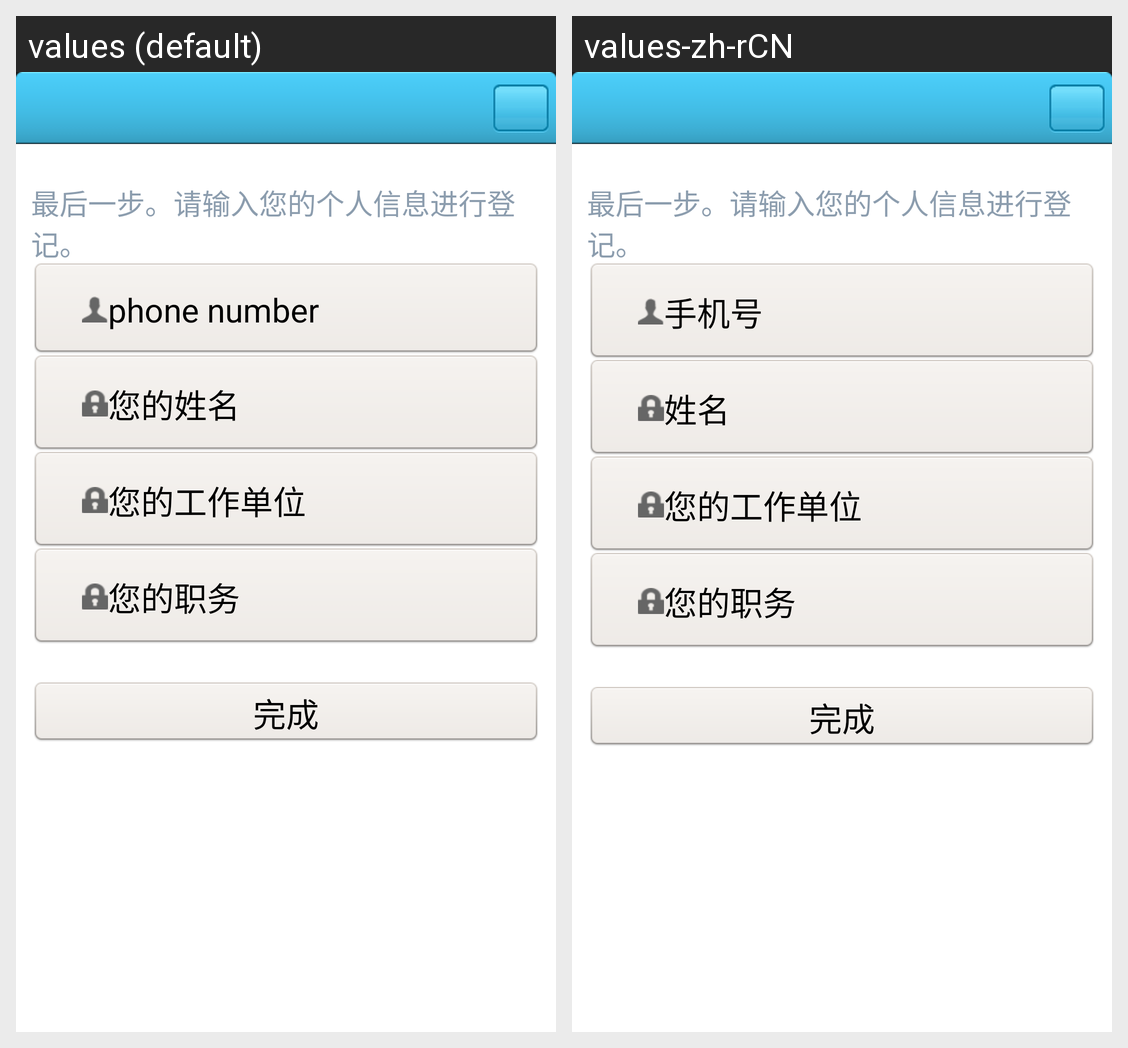

For this localized Android screen grid, give each drawn string resource with its value in every locale shown.
Android screen res/layout/register_activity.xml rendered under 2 locales, left to right: values (default), values-zh-rCN. Device: Nexus 5 (rendered at 1080×1920; each locale shown at half size, 540×960, under a caption strip naming it); theme My_Theme.
Strings drawn on this screen, with the default value and each locale's value (text and hints the layout hard-codes, and strings that could not be matched under every locale, appear in the picture but are not listed):

text_register_hint
  values: 最后一步。请输入您的个人信息进行登记。
  values-zh-rCN: 最后一步。请输入您的个人信息进行登记。  [not translated; the default value is used]

phone_number_or_email_hint
  values: phone number
  values-zh-rCN: 手机号

username_hint
  values: 您的姓名
  values-zh-rCN: 姓名

company_hint
  values: 您的工作单位
  values-zh-rCN: 您的工作单位  [not translated; the default value is used]

title_hint
  values: 您的职务
  values-zh-rCN: 您的职务  [not translated; the default value is used]

register_label
  values: 完成
  values-zh-rCN: 完成  [not translated; the default value is used]
